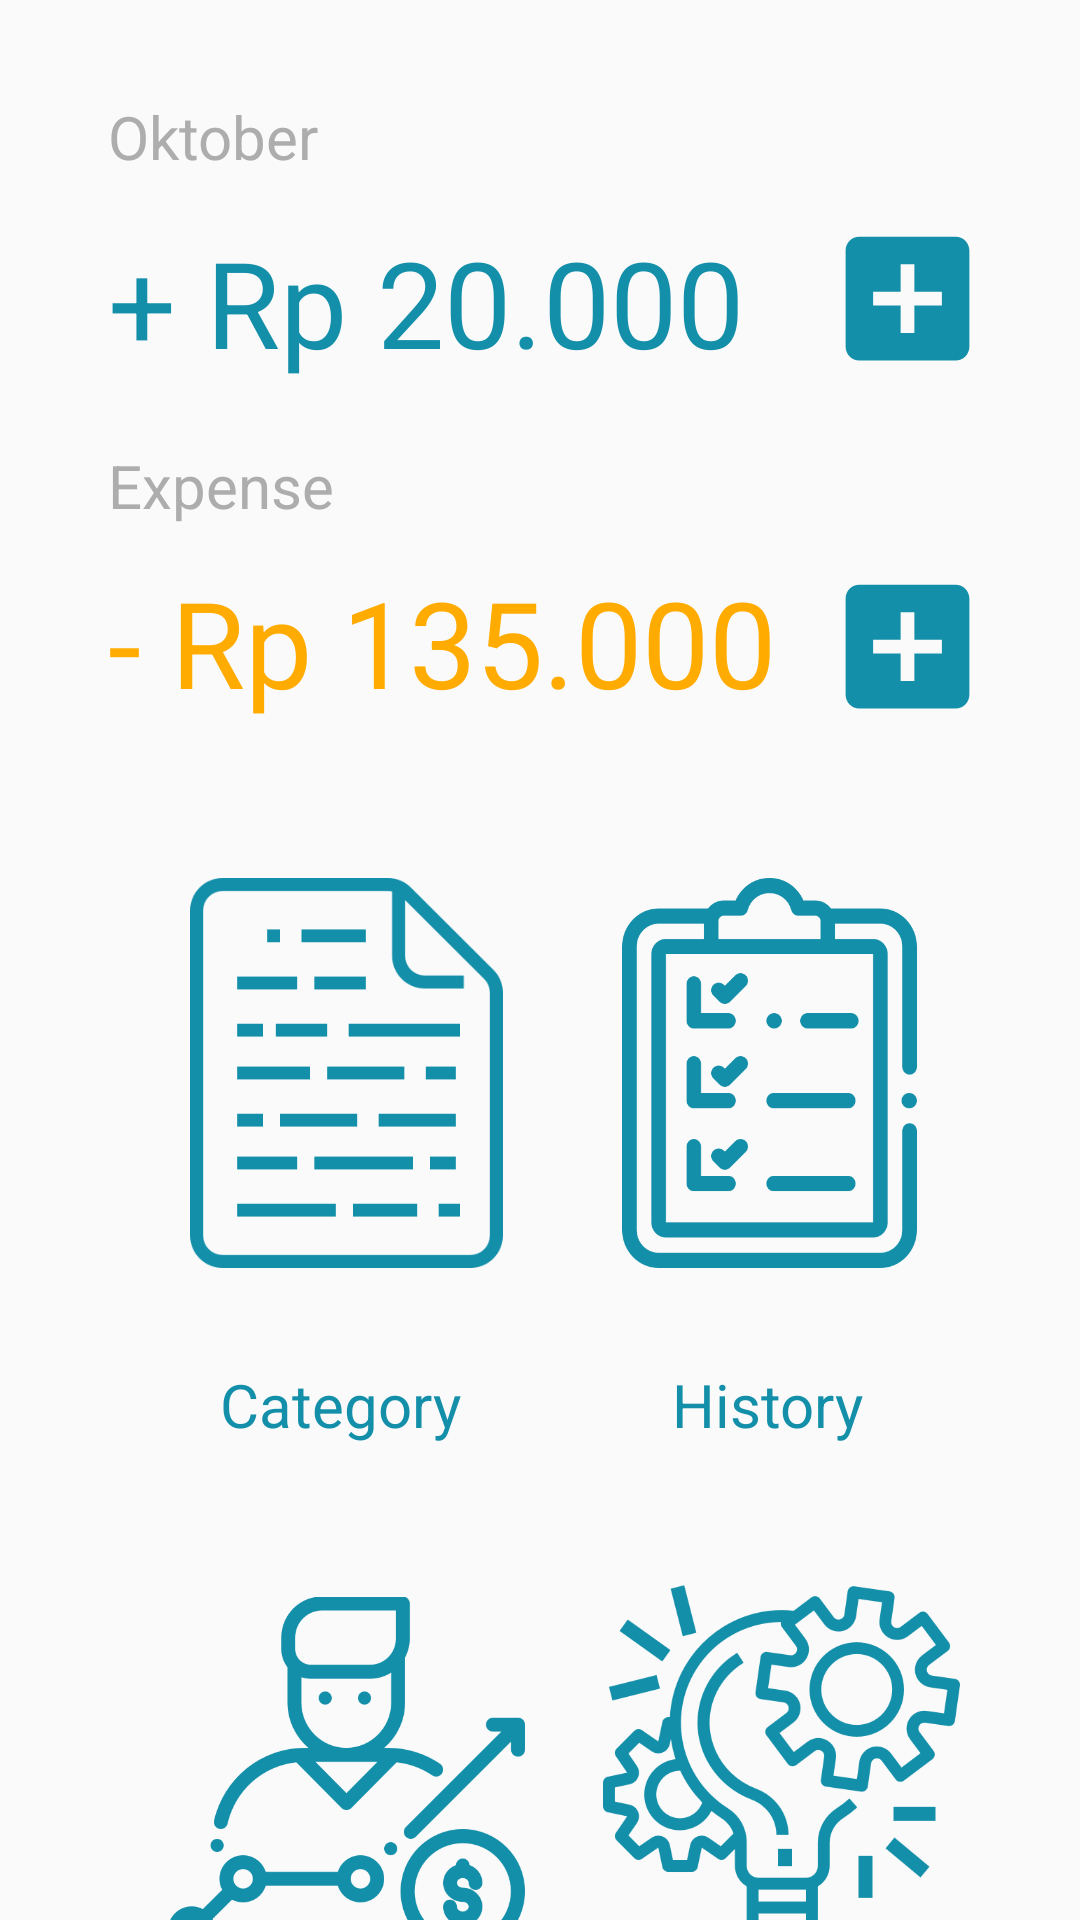

The Android layout XML behind this screen, and the referenced resources:
<!-- AndroidManifest.xml: application theme AppTheme -->
<!-- res/layout/fragment_home2.xml -->
<?xml version="1.0" encoding="utf-8"?>
<layout
    xmlns:android="http://schemas.android.com/apk/res/android"
    xmlns:app="http://schemas.android.com/apk/res-auto"
    xmlns:tools="http://schemas.android.com/tools">

    <androidx.constraintlayout.widget.ConstraintLayout
        android:layout_width="match_parent"
        android:layout_height="match_parent">

        <TextView
            android:id="@+id/tvCurrentMonth"
            android:layout_width="wrap_content"
            android:layout_height="wrap_content"
            android:layout_marginStart="36dp"
            android:layout_marginTop="32dp"
            android:textSize="20sp"
            android:text="Oktober"
            android:textColor="#ADADAD"
            app:layout_constraintStart_toStartOf="parent"
            app:layout_constraintTop_toTopOf="parent" />

        <TextView
            android:id="@+id/tvSumIn"
            android:layout_width="wrap_content"
            android:layout_height="wrap_content"
            android:layout_marginTop="15dp"
            android:text="+ Rp 20.000"
            android:textColor="@color/colorButtonPrimary"
            android:textSize="40sp"
            app:layout_constraintStart_toStartOf="@+id/tvCurrentMonth"
            app:layout_constraintTop_toBottomOf="@+id/tvCurrentMonth" />


        <ImageView
            android:id="@+id/btnOut"
            android:layout_width="67dp"
            android:layout_height="55dp"
            android:layout_marginTop="188dp"
            android:layout_marginEnd="24dp"
            android:src="@drawable/ic_add_box_24dp"
            app:layout_constraintEnd_toEndOf="parent"
            app:layout_constraintTop_toTopOf="parent" />

        <TextView
            android:id="@+id/tvSumOut"
            android:layout_width="wrap_content"
            android:layout_height="wrap_content"
            android:layout_marginStart="36dp"
            android:layout_marginTop="60dp"
            android:textColor="@color/colorSecondary"
            android:text="- Rp 135.000"
            android:textSize="40sp"
            app:layout_constraintStart_toStartOf="parent"
            app:layout_constraintTop_toBottomOf="@+id/tvSumIn" />

        <ImageView
            android:id="@+id/btnIn"
            android:layout_width="67dp"
            android:layout_height="55dp"
            android:layout_marginTop="72dp"
            android:layout_marginEnd="24dp"
            android:src="@drawable/ic_add_box_24dp"
            app:layout_constraintEnd_toEndOf="parent"
            app:layout_constraintHorizontal_bias="1.0"
            app:layout_constraintStart_toEndOf="@+id/tvSumIn"
            app:layout_constraintTop_toTopOf="parent" />

        <TextView
            android:id="@+id/textView4"
            android:textSize="20sp"
            android:layout_width="wrap_content"
            android:layout_height="wrap_content"
            android:layout_marginStart="36dp"
            android:layout_marginBottom="12dp"
            android:text="Expense"
            android:textColor="#ADADAD"
            app:layout_constraintBottom_toTopOf="@+id/tvSumOut"
            app:layout_constraintStart_toStartOf="parent" />

        <ImageView
            android:id="@+id/ivCategory"
            android:layout_width="159dp"
            android:layout_height="170dp"
            android:layout_marginStart="36dp"
            android:layout_marginTop="32dp"
            android:padding="20dp"
            app:layout_constraintStart_toStartOf="parent"
            app:layout_constraintTop_toBottomOf="@+id/tvSumOut"
            app:srcCompat="@drawable/document" />

        <ImageView
            android:id="@+id/ivHistory"
            android:layout_width="159dp"
            android:layout_height="170dp"
            android:layout_marginEnd="24dp"
            android:padding="20dp"
            app:layout_constraintEnd_toEndOf="parent"
            app:layout_constraintTop_toTopOf="@+id/ivCategory"
            app:srcCompat="@drawable/history" />

        <ImageView
            android:id="@+id/imageView6"
            android:layout_width="159dp"
            android:layout_height="170dp"
            android:layout_marginStart="36dp"
            android:layout_marginTop="64dp"
            android:padding="20dp"
            app:layout_constraintStart_toStartOf="parent"
            app:layout_constraintTop_toBottomOf="@+id/ivCategory"
            app:srcCompat="@drawable/statistic" />

        <ImageView
            android:id="@+id/ivSetting"
            android:layout_width="159dp"
            android:layout_height="170dp"
            android:layout_marginTop="60dp"
            android:layout_marginEnd="20dp"
            android:padding="20dp"
            app:layout_constraintEnd_toEndOf="parent"
            app:layout_constraintTop_toBottomOf="@+id/ivHistory"
            app:srcCompat="@drawable/setting" />

        <TextView
            android:id="@+id/textView5"
            android:layout_width="wrap_content"
            android:layout_height="wrap_content"
            android:layout_marginTop="12dp"
            android:text="Category"
            android:textSize="20sp"
            android:textColor="@color/colorButtonPrimary"
            app:layout_constraintEnd_toEndOf="@+id/ivCategory"
            app:layout_constraintHorizontal_bias="0.474"
            app:layout_constraintStart_toStartOf="@+id/ivCategory"
            app:layout_constraintTop_toBottomOf="@+id/ivCategory" />

        <TextView
            android:id="@+id/textView7"
            android:layout_width="wrap_content"
            android:layout_height="wrap_content"
            android:layout_marginTop="12dp"
            android:text="History"
            android:textSize="20sp"
            android:textColor="@color/colorButtonPrimary"
            app:layout_constraintEnd_toEndOf="@+id/ivHistory"
            app:layout_constraintHorizontal_bias="0.494"
            app:layout_constraintStart_toStartOf="@+id/ivHistory"
            app:layout_constraintTop_toBottomOf="@+id/ivHistory" />

        <TextView
            android:id="@+id/textView8"
            android:layout_width="wrap_content"
            android:layout_height="wrap_content"
            android:layout_marginTop="12dp"
            android:text="Statistic"
            android:textSize="20sp"
            android:textColor="@color/colorButtonPrimary"
            app:layout_constraintEnd_toEndOf="@+id/imageView6"
            app:layout_constraintHorizontal_bias="0.511"
            app:layout_constraintStart_toStartOf="@+id/imageView6"
            app:layout_constraintTop_toBottomOf="@+id/imageView6" />

        <TextView
            android:id="@+id/textView9"
            android:layout_width="wrap_content"
            android:layout_height="wrap_content"
            android:layout_marginTop="12dp"
            android:text="Setting"
            android:textSize="20sp"
            android:textColor="@color/colorButtonPrimary"
            app:layout_constraintEnd_toEndOf="@+id/ivSetting"
            app:layout_constraintHorizontal_bias="0.509"
            app:layout_constraintStart_toStartOf="@+id/ivSetting"
            app:layout_constraintTop_toBottomOf="@+id/ivSetting" />


    </androidx.constraintlayout.widget.ConstraintLayout>
</layout>
<!-- resources referenced by this layout -->
<resources>
  <color name="colorButtonPrimary">#138FA9</color>
  <color name="colorSecondary">#FFAB00</color>
  <!-- drawable document: png bitmap (drawable, 15999 bytes) -->
  <!-- drawable history: png bitmap (drawable, 36913 bytes) -->
  <!-- drawable ic_add_box_24dp (drawable) -->
  <vector android:height="24dp" android:tint="#138FA9"
      android:viewportHeight="24.0" android:viewportWidth="24.0"
      android:width="24dp" xmlns:android="http://schemas.android.com/apk/res/android">
      <path android:fillColor="#FF000000" android:pathData="M19,3L5,3c-1.11,0 -2,0.9 -2,2v14c0,1.1 0.89,2 2,2h14c1.1,0 2,-0.9 2,-2L21,5c0,-1.1 -0.9,-2 -2,-2zM17,13h-4v4h-2v-4L7,13v-2h4L11,7h2v4h4v2z"/>
  </vector>
  <!-- drawable setting: png bitmap (drawable, 79293 bytes) -->
  <!-- drawable statistic: png bitmap (drawable, 56834 bytes) -->
  <style name="AppTheme" parent="Theme.AppCompat.Light.NoActionBar">
          
          <item name="colorPrimary">@color/colorPrimary</item>
          <item name="colorPrimaryDark">@color/colorPrimaryDark</item>
          <item name="colorAccent">@color/colorAccent</item>
      </style>
  <color name="colorPrimary">#008577</color>
  <color name="colorPrimaryDark">#00574B</color>
  <color name="colorAccent">#D81B60</color>
</resources>
